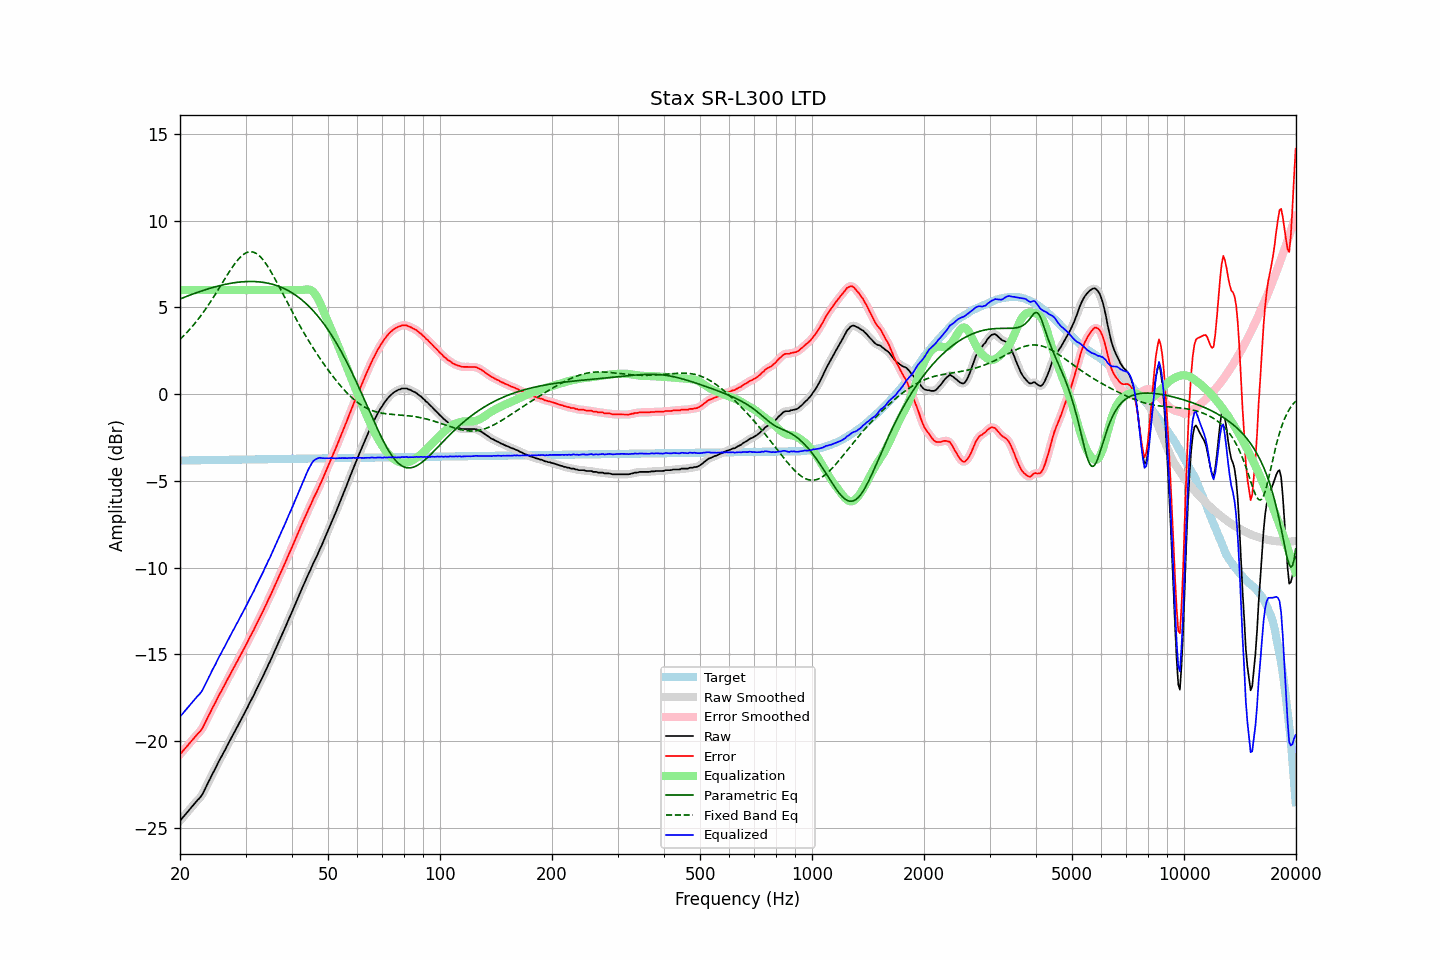

The table this chart was drawn from, first rows:
frequency, raw, error, smoothed, error_smoothed, equalization, parametric_eq, fixed_band_eq, equalized_raw, equalized_smoothed, target
20.00, -24.60, -20.77, -24.60, -20.77, 6.00, 5.49, 3.16, -18.60, -18.60, -3.83
20.20, -24.49, -20.67, -24.49, -20.67, 6.00, 5.52, 3.24, -18.49, -18.49, -3.83
20.40, -24.38, -20.56, -24.38, -20.56, 6.00, 5.56, 3.34, -18.38, -18.38, -3.83
20.61, -24.28, -20.45, -24.27, -20.45, 6.00, 5.60, 3.43, -18.28, -18.27, -3.82
20.81, -24.16, -20.34, -24.16, -20.34, 6.00, 5.63, 3.53, -18.16, -18.16, -3.82
21.02, -24.05, -20.23, -24.05, -20.23, 6.00, 5.67, 3.63, -18.05, -18.05, -3.82
21.23, -23.94, -20.12, -23.94, -20.12, 6.00, 5.70, 3.73, -17.94, -17.94, -3.82
21.44, -23.83, -20.01, -23.83, -20.01, 6.00, 5.74, 3.83, -17.83, -17.83, -3.82
21.66, -23.72, -19.91, -23.72, -19.91, 6.00, 5.77, 3.94, -17.72, -17.72, -3.82
21.87, -23.61, -19.79, -23.61, -19.80, 6.00, 5.81, 4.05, -17.61, -17.61, -3.82
22.09, -23.51, -19.70, -23.51, -19.69, 6.00, 5.84, 4.17, -17.51, -17.51, -3.82
22.31, -23.40, -19.59, -23.41, -19.60, 6.00, 5.87, 4.28, -17.40, -17.41, -3.81
22.54, -23.31, -19.50, -23.31, -19.50, 6.00, 5.90, 4.40, -17.31, -17.31, -3.81
22.76, -23.20, -19.39, -23.20, -19.38, 6.00, 5.94, 4.53, -17.20, -17.20, -3.81
22.99, -23.06, -19.25, -23.05, -19.24, 6.00, 5.97, 4.65, -17.06, -17.05, -3.81
23.22, -22.87, -19.07, -22.88, -19.07, 6.00, 6.00, 4.78, -16.87, -16.88, -3.81
23.45, -22.69, -18.88, -22.69, -18.88, 6.00, 6.03, 4.91, -16.69, -16.69, -3.81
23.69, -22.50, -18.69, -22.50, -18.70, 6.00, 6.06, 5.05, -16.50, -16.50, -3.81
23.92, -22.31, -18.51, -22.31, -18.51, 6.00, 6.08, 5.19, -16.31, -16.31, -3.80
24.16, -22.13, -18.33, -22.12, -18.32, 6.00, 6.11, 5.33, -16.13, -16.12, -3.80
24.40, -21.93, -18.13, -21.94, -18.14, 6.00, 6.14, 5.47, -15.93, -15.94, -3.80
24.65, -21.76, -17.96, -21.76, -17.96, 6.00, 6.17, 5.61, -15.76, -15.76, -3.80
24.89, -21.59, -17.79, -21.58, -17.78, 6.00, 6.19, 5.76, -15.59, -15.58, -3.80
25.14, -21.39, -17.59, -21.39, -17.60, 6.00, 6.22, 5.91, -15.39, -15.39, -3.80
25.39, -21.20, -17.40, -21.21, -17.41, 6.00, 6.24, 6.06, -15.20, -15.21, -3.80
25.65, -21.03, -17.24, -21.03, -17.23, 6.00, 6.26, 6.21, -15.03, -15.03, -3.79
25.91, -20.87, -17.07, -20.86, -17.07, 6.00, 6.28, 6.36, -14.87, -14.86, -3.79
26.16, -20.68, -16.89, -20.69, -16.90, 6.00, 6.31, 6.51, -14.68, -14.69, -3.79
26.43, -20.53, -16.74, -20.52, -16.72, 6.00, 6.33, 6.66, -14.53, -14.52, -3.79
26.69, -20.33, -16.54, -20.34, -16.55, 6.00, 6.35, 6.81, -14.33, -14.34, -3.79
26.96, -20.17, -16.38, -20.16, -16.38, 6.00, 6.36, 6.96, -14.17, -14.16, -3.79
27.23, -19.99, -16.20, -19.98, -16.20, 6.00, 6.38, 7.10, -13.99, -13.98, -3.79
27.50, -19.80, -16.02, -19.81, -16.02, 6.00, 6.40, 7.24, -13.80, -13.81, -3.78
27.77, -19.63, -15.85, -19.63, -15.85, 6.00, 6.41, 7.38, -13.63, -13.63, -3.78
28.05, -19.47, -15.69, -19.46, -15.68, 6.00, 6.43, 7.51, -13.47, -13.46, -3.78
28.33, -19.28, -15.50, -19.29, -15.51, 6.00, 6.44, 7.63, -13.28, -13.29, -3.78
28.62, -19.13, -15.35, -19.12, -15.34, 6.00, 6.45, 7.74, -13.13, -13.12, -3.78
28.90, -18.93, -15.15, -18.94, -15.16, 6.00, 6.46, 7.85, -12.93, -12.94, -3.78
29.19, -18.77, -15.00, -18.77, -14.99, 6.00, 6.47, 7.94, -12.77, -12.77, -3.78
29.48, -18.59, -14.82, -18.59, -14.82, 6.00, 6.48, 8.02, -12.59, -12.59, -3.78
29.78, -18.41, -14.64, -18.42, -14.65, 6.00, 6.48, 8.09, -12.41, -12.42, -3.77
30.08, -18.25, -14.47, -18.24, -14.47, 6.00, 6.49, 8.14, -12.25, -12.24, -3.77
30.38, -18.07, -14.29, -18.06, -14.29, 6.00, 6.49, 8.18, -12.07, -12.06, -3.77
30.68, -17.86, -14.09, -17.87, -14.10, 6.00, 6.50, 8.20, -11.86, -11.87, -3.77
30.99, -17.69, -13.92, -17.69, -13.92, 6.00, 6.50, 8.21, -11.69, -11.69, -3.77
31.30, -17.52, -13.75, -17.51, -13.74, 6.00, 6.50, 8.20, -11.52, -11.51, -3.77
31.61, -17.34, -13.58, -17.33, -13.57, 6.00, 6.49, 8.18, -11.34, -11.33, -3.77
31.93, -17.14, -13.37, -17.15, -13.38, 6.00, 6.49, 8.13, -11.14, -11.15, -3.76
32.24, -16.95, -13.19, -16.95, -13.19, 6.00, 6.48, 8.08, -10.95, -10.95, -3.76
32.57, -16.76, -13.00, -16.76, -13.00, 6.00, 6.48, 8.00, -10.76, -10.76, -3.76
32.89, -16.57, -12.81, -16.58, -12.82, 6.00, 6.47, 7.92, -10.57, -10.58, -3.76
33.22, -16.39, -12.63, -16.39, -12.63, 6.00, 6.45, 7.82, -10.39, -10.39, -3.76
33.55, -16.20, -12.44, -16.20, -12.44, 6.00, 6.44, 7.70, -10.20, -10.20, -3.76
33.89, -15.99, -12.24, -16.00, -12.24, 6.00, 6.43, 7.58, -9.99, -10.00, -3.76
34.23, -15.80, -12.05, -15.80, -12.05, 6.00, 6.41, 7.45, -9.80, -9.80, -3.75
34.57, -15.59, -11.84, -15.60, -11.85, 6.00, 6.39, 7.30, -9.59, -9.60, -3.75
34.92, -15.42, -11.66, -15.40, -11.65, 6.00, 6.37, 7.15, -9.42, -9.40, -3.75
35.27, -15.21, -11.46, -15.20, -11.45, 6.00, 6.35, 6.99, -9.21, -9.20, -3.75
35.62, -14.98, -11.24, -15.00, -11.25, 6.00, 6.32, 6.83, -8.98, -9.00, -3.75
35.97, -14.80, -11.05, -14.79, -11.05, 6.00, 6.29, 6.66, -8.80, -8.79, -3.75
... 635 more rows
